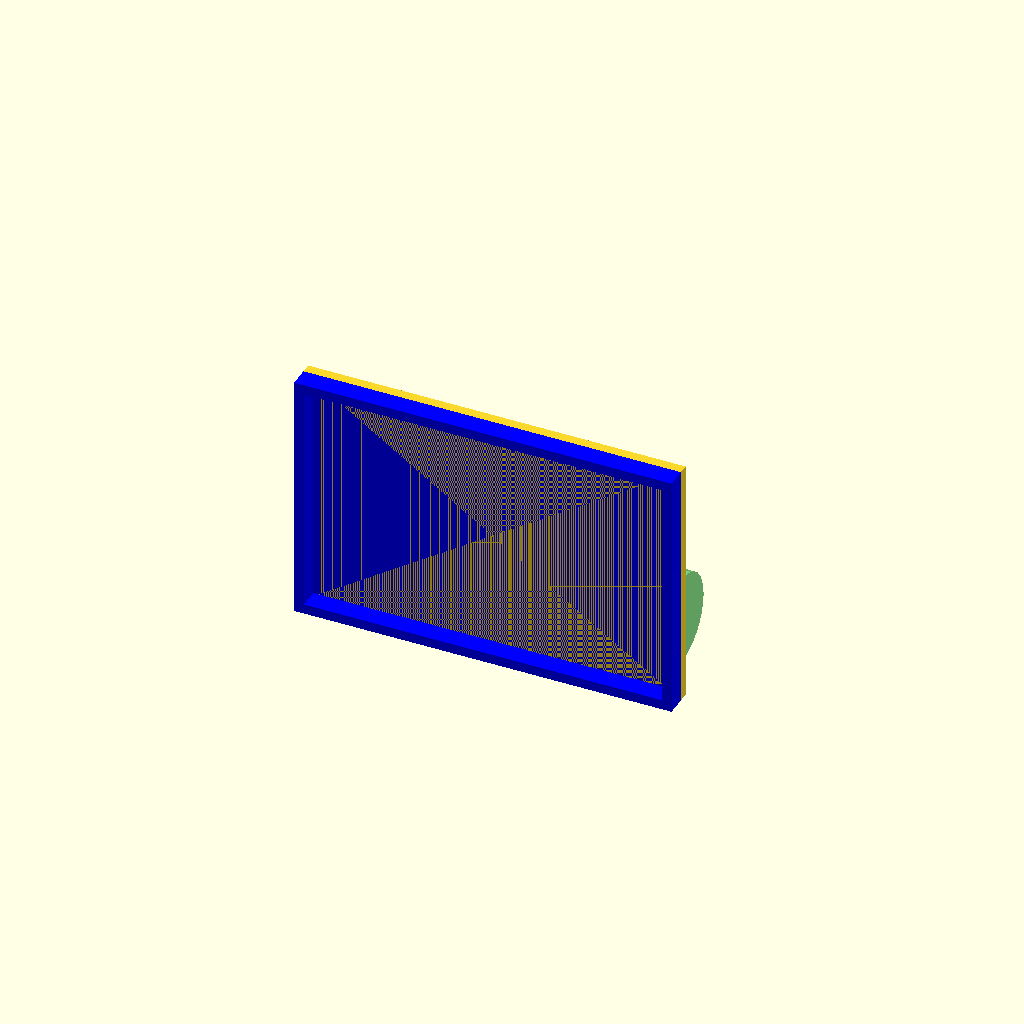
Cell 1 — every parameter at its default value.
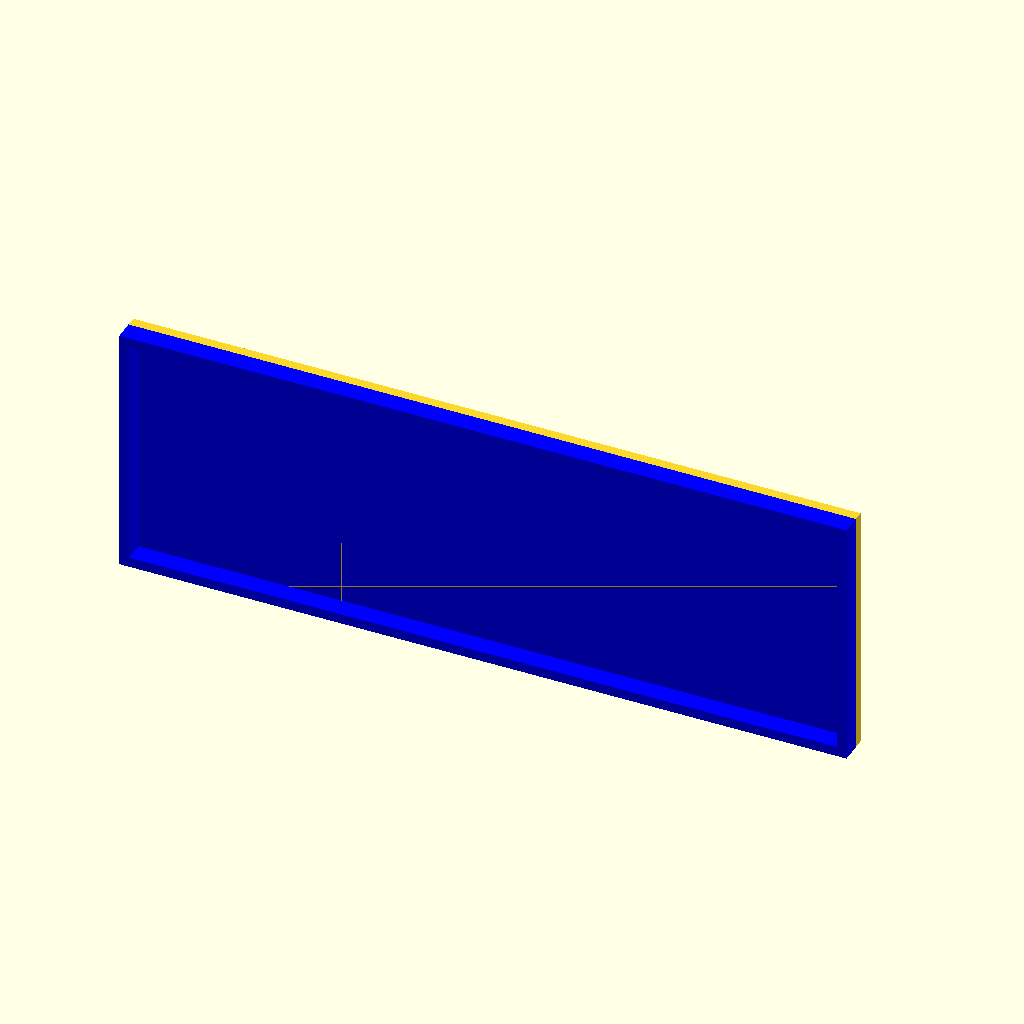
Cell 2 — w_back set to 140, the other parameters unchanged.
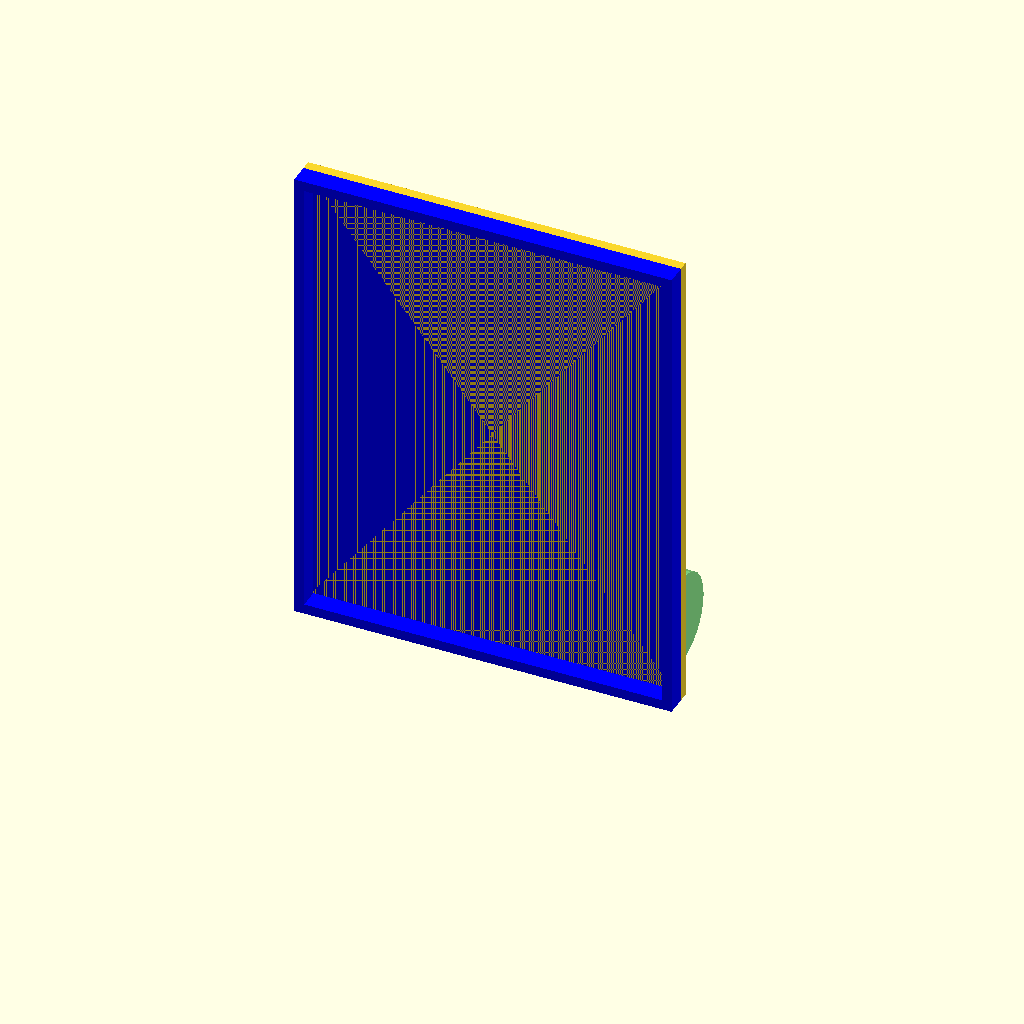
Cell 3 — h_back set to 90, the other parameters unchanged.
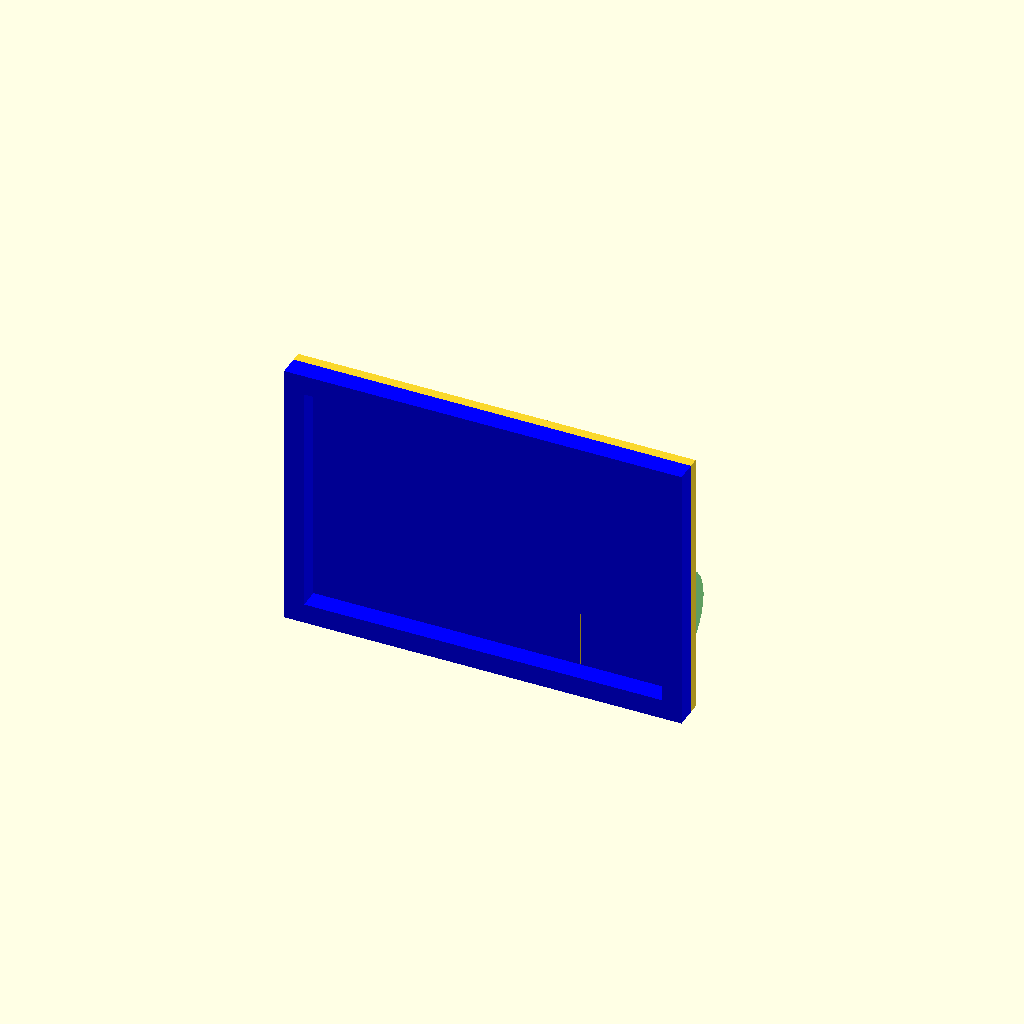
Cell 4 — thickness_walls set to 4, the other parameters unchanged.
All cells are drawn from one camera (rotation 55°, 0°, 25°, orthographic, colour scheme Cornfield), so only the parameter changes between them.
The OpenSCAD source (test01.scad):
use <akkum18650.scad>

echo("Работа Огорельцева Тимура!");

fitnes_frame = 4;

w_back = 70;
h_back = 45;
thickness_back = 1;
thickness_walls = 2;
thickness_bottom = 2;
h_walls = 4;
gap_backlight = 1.5;
d_akkum = 18;
h_akkum = 65;

//rotate([90, 0, 0])
//translate([0, 0, 4])
//backlight();
//kit_frame();
//akkum18650();
build_frame();

module build_frame(){
    translate([0, 0, h_back/2+2*gap_backlight])
    rotate([90, 0, 0])
    kit_frame();
    translate([0, d_akkum/2+thickness_bottom, d_akkum/2])
    rotate([0, 90, 0])
    akkum18650();     
}

module kit_frame(){
bottom();
color("blue")
translate([0, 0, h_walls/2+thickness_bottom/2])
walls();
}

module walls(){
    difference(){
        cube([w_back + 2*thickness_walls+gap_backlight, h_back+2*thickness_walls+gap_backlight, h_walls],center = true);
        color ("red")
        cube([w_back+gap_backlight, h_back+gap_backlight, h_walls +1],center = true);
    }
}
module bottom(){
cube([w_back + 2*thickness_walls+gap_backlight, h_back+2*thickness_walls+gap_backlight, thickness_bottom],center = true);
}

module backlight() {
    color("lightgreen")
    cube([w_back, h_back, thickness_back], center = true);
}

module frame1(){
    difference() {
        cube([w_frame, d_frame, h_frame], center = true);
        color("red")
        cube([w_frame - 2*fitnes_frame, d_frame + 1, h_frame - 2* fitnes_frame ], center =true);
    }
}
Customizer parameters (derived from the source; name, type, default, range or options):
fitnes_frame: number, default 4
w_back: number, default 70
h_back: number, default 45
thickness_back: number, default 1
thickness_walls: number, default 2
thickness_bottom: number, default 2
h_walls: number, default 4
gap_backlight: number, default 1.5
d_akkum: number, default 18
h_akkum: number, default 65
